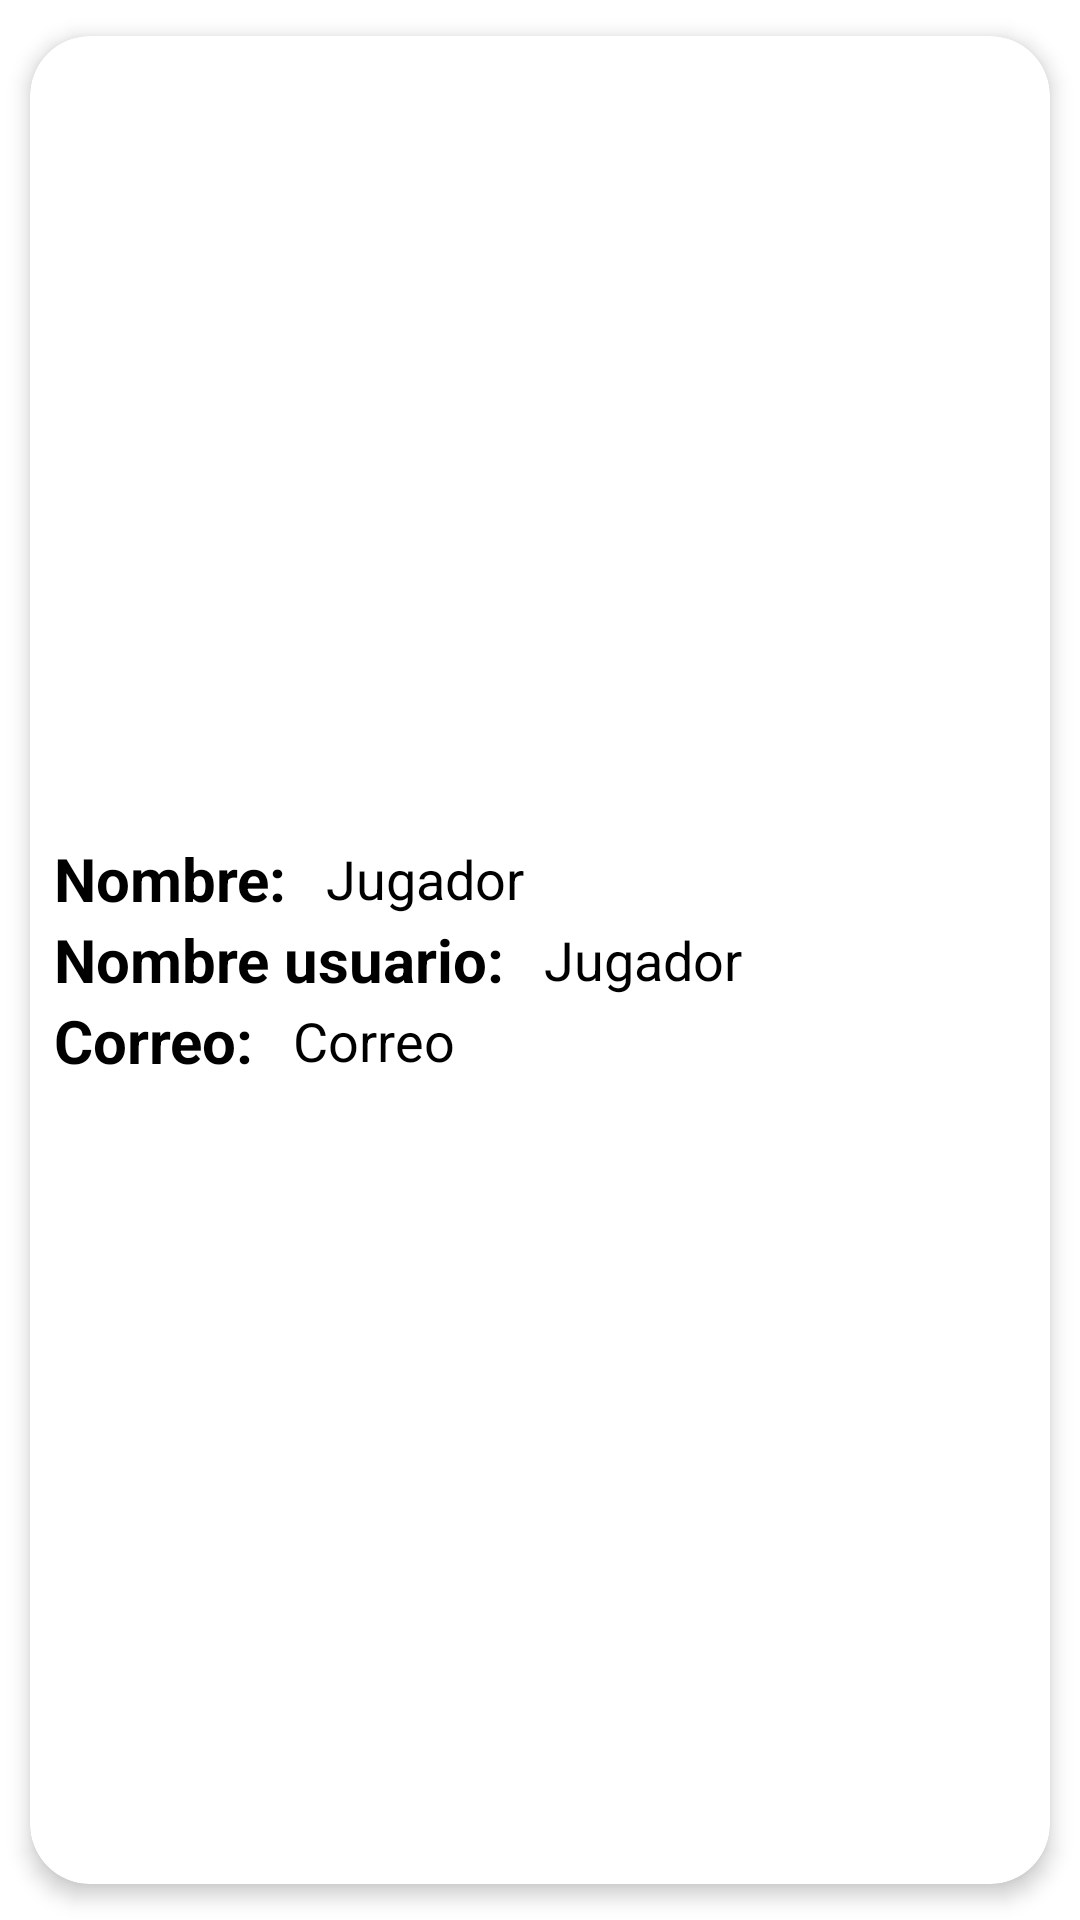

Layout XML and referenced resources for this Android screen:
<!-- AndroidManifest.xml: application theme Theme.Proyecto_gestion_de_torneos -->
<!-- res/layout/card_participante.xml -->
<?xml version="1.0" encoding="utf-8"?>
<androidx.cardview.widget.CardView xmlns:android="http://schemas.android.com/apk/res/android"
    xmlns:app="http://schemas.android.com/apk/res-auto"
    android:layout_width="400dp"
    android:layout_height="wrap_content"
    android:animateLayoutChanges="true"
    app:cardCornerRadius="20dp"
    app:cardElevation="4dp"
    app:cardUseCompatPadding="true">

    <LinearLayout
        android:layout_width="350dp"
        android:layout_height="wrap_content"
        android:paddingTop="4dp"
        android:paddingBottom="4dp"
        android:layout_marginLeft="8dp"
        android:layout_marginRight="8dp"
        android:layout_gravity="center_vertical"
        android:orientation="vertical">

        <LinearLayout
            android:layout_width="match_parent"
            android:layout_height="wrap_content"
            android:gravity="center_vertical"
            android:orientation="horizontal">

            <TextView
                android:layout_width="wrap_content"
                android:layout_height="wrap_content"
                android:text="Nombre: "
                android:textColor="@color/black"
                android:textSize="20sp"
                android:textStyle="bold"/>
            <TextView
                android:id="@+id/nombre_card_participantes"
                android:layout_width="match_parent"
                android:layout_height="wrap_content"
                android:layout_marginLeft="8dp"
                android:text="Jugador"
                android:textColor="@color/black"
                android:textSize="18sp"/>

        </LinearLayout>
        <LinearLayout
            android:layout_width="match_parent"
            android:layout_height="wrap_content"
            android:gravity="center_vertical"
            android:orientation="horizontal">

            <TextView
                android:layout_width="wrap_content"
                android:layout_height="wrap_content"
                android:text="Nombre usuario: "
                android:textColor="@color/black"
                android:textSize="20sp"
                android:textStyle="bold"/>
            <TextView
                android:id="@+id/nombreusuario_card_participantes"
                android:layout_width="match_parent"
                android:layout_height="wrap_content"
                android:layout_marginLeft="8dp"
                android:text="Jugador"
                android:textColor="@color/black"
                android:textSize="18sp"/>

        </LinearLayout>
        <LinearLayout
            android:layout_width="match_parent"
            android:layout_height="wrap_content"
            android:gravity="center_vertical"
            android:orientation="horizontal">

            <TextView
                android:layout_width="wrap_content"
                android:layout_height="wrap_content"
                android:text="Correo: "
                android:textColor="@color/black"
                android:textSize="20sp"
                android:textStyle="bold"/>
            <TextView
                android:id="@+id/correo_card_participantes"
                android:layout_width="match_parent"
                android:layout_height="wrap_content"
                android:layout_marginLeft="8dp"
                android:text="Correo"
                android:textColor="@color/black"
                android:textSize="18sp"/>

        </LinearLayout>
    </LinearLayout>

</androidx.cardview.widget.CardView>
<!-- resources referenced by this layout -->
<resources>
  <color name="black">#FF000000</color>
  <style name="Theme.Proyecto_gestion_de_torneos" parent="Theme.MaterialComponents.Light.NoActionBar">
          
          <item name="colorPrimary">@color/black</item>
          <item name="colorPrimaryVariant">@color/black</item>
          <item name="colorOnPrimary">@color/white</item>
          <item name="colorPrimaryDark">@color/black</item>
  
          
          <item name="colorSecondary">@color/teal_200</item>
          <item name="colorSecondaryVariant">@color/red</item>
          <item name="colorOnSecondary">@color/black</item>
          
          
      </style>
  <color name="white">#FFFFFFFF</color>
  <color name="teal_200">#FF03DAC5</color>
  <color name="red">#F44336</color>
</resources>
